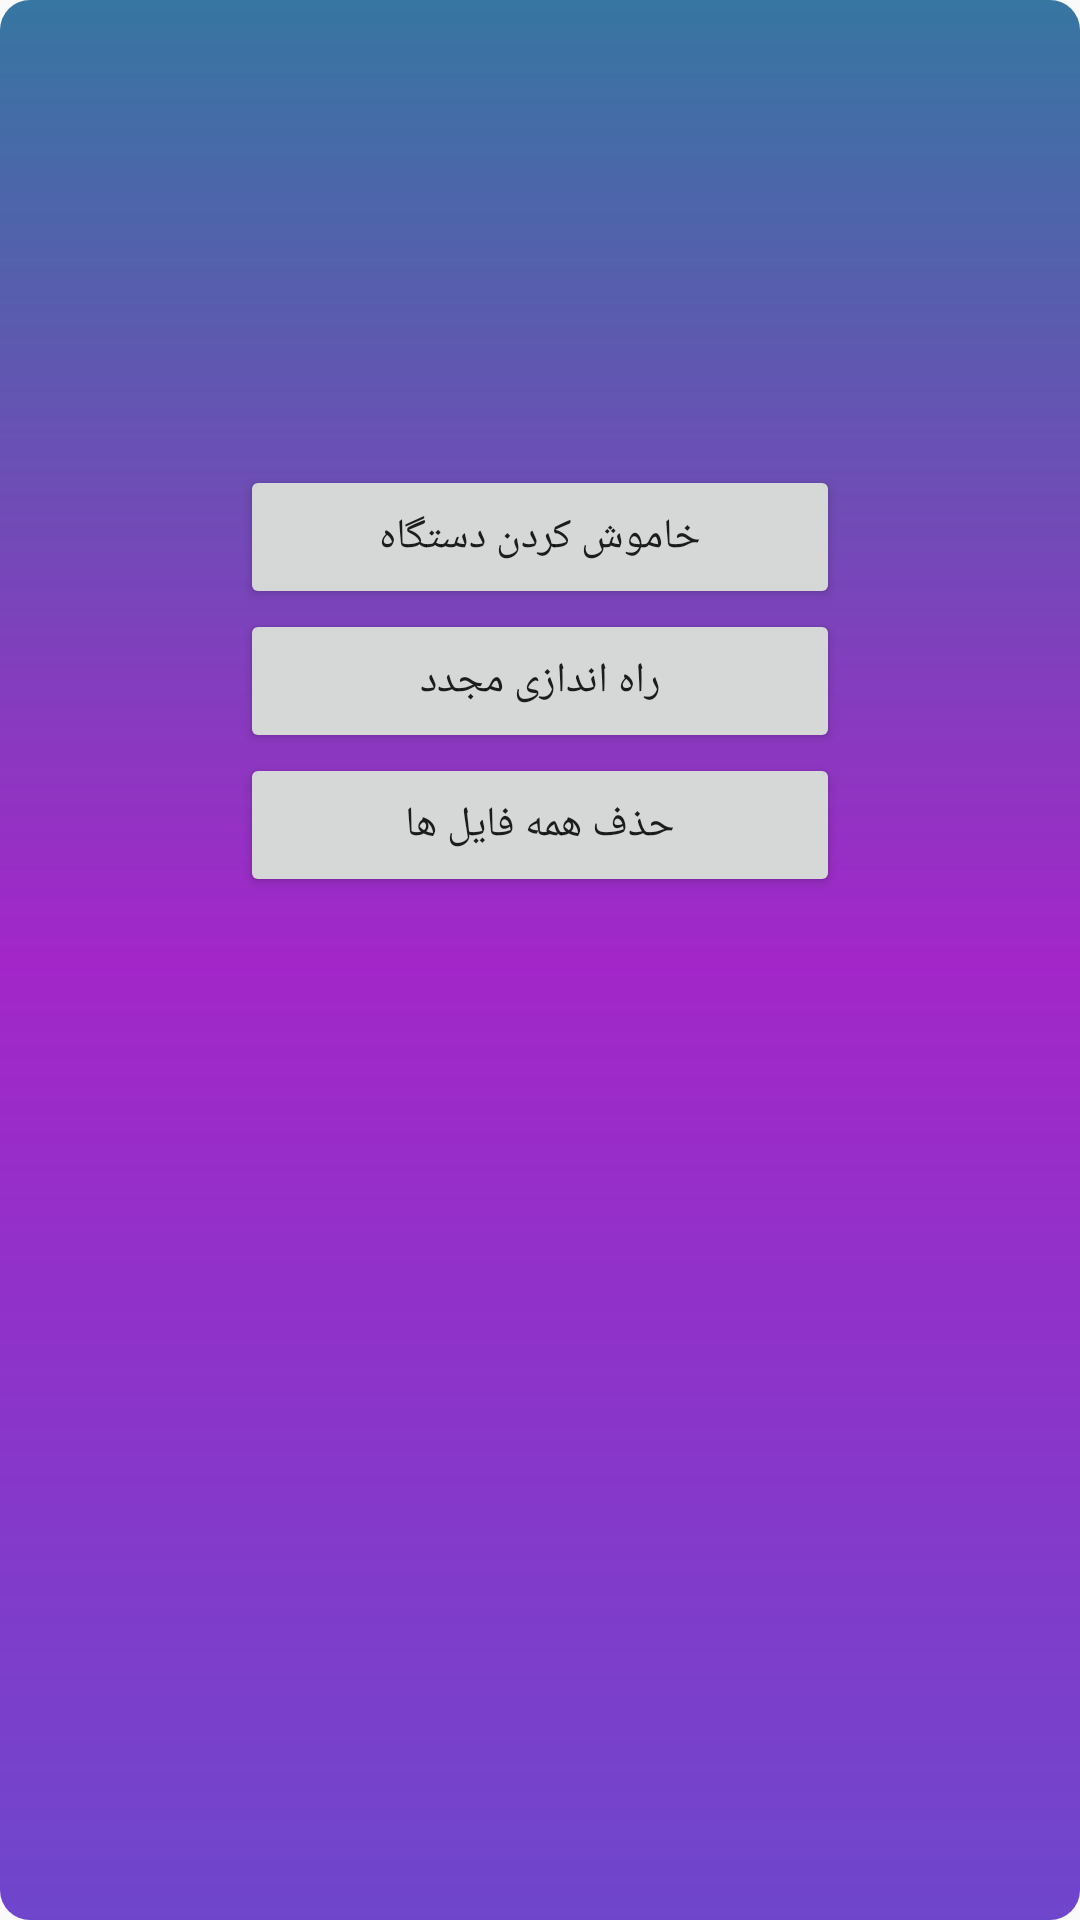

The Android layout XML behind this screen, and the referenced resources:
<!-- AndroidManifest.xml: application theme AppTheme -->
<!-- res/layout/activity_management.xml -->
<?xml version="1.0" encoding="utf-8"?>
<RelativeLayout xmlns:android="http://schemas.android.com/apk/res/android"
    xmlns:tools="http://schemas.android.com/tools"
    android:id="@+id/activity_management"
    android:layout_width="match_parent"
    android:layout_height="match_parent"
    android:background="@drawable/background"
    tools:context="com.example.mohammad.myapplication.management">

    <Button
        android:id="@+id/reboot"
        android:layout_width="200sp"
        android:layout_height="wrap_content"
        android:layout_alignLeft="@+id/button2"
        android:layout_alignStart="@+id/button2"
        android:layout_below="@+id/shutdown"
        android:text="راه اندازی مجدد" />

    <Button
        android:id="@+id/button2"
        android:layout_width="200sp"
        android:layout_height="wrap_content"
        android:layout_below="@+id/reboot"
        android:layout_centerHorizontal="true"
        android:text="حذف همه فایل ها" />

    <Button
        android:id="@+id/shutdown"
        android:layout_width="200sp"
        android:layout_height="wrap_content"
        android:layout_alignLeft="@+id/reboot"
        android:layout_alignParentTop="true"
        android:layout_alignStart="@+id/reboot"
        android:layout_marginTop="155dp"
        android:text="خاموش کردن دستگاه" />

    
    
    
    
    
    

    
    
    
    
    
    
    
    


</RelativeLayout>
<!-- resources referenced by this layout -->
<resources>
  <!-- drawable background (drawable) -->
  <?xml version="1.0" encoding="UTF-8"?>
  <shape xmlns:android="http://schemas.android.com/apk/res/android"
      android:shape="rectangle" >
  
      
      
      
  
      <gradient
          android:angle="270"
          android:startColor="#dd176193"
          android:centerColor="#a326c9"
          android:endColor="#dd582ac4"
          />
  
           <corners
               android:bottomLeftRadius="10dp"
               android:bottomRightRadius="10dp"
               android:topLeftRadius="10dp"
               android:topRightRadius="10dp" />
  
  </shape>
  <style name="AppTheme" parent="Theme.AppCompat.Light.DarkActionBar">
          
          <item name="colorPrimary">@color/colorPrimary</item>
          <item name="colorPrimaryDark">@color/colorPrimaryDark</item>
          <item name="colorAccent">@color/colorAccent</item>
      </style>
  <color name="colorPrimary">#3F51B5</color>
  <color name="colorPrimaryDark">#303F9F</color>
  <color name="colorAccent">#FF4081</color>
</resources>
